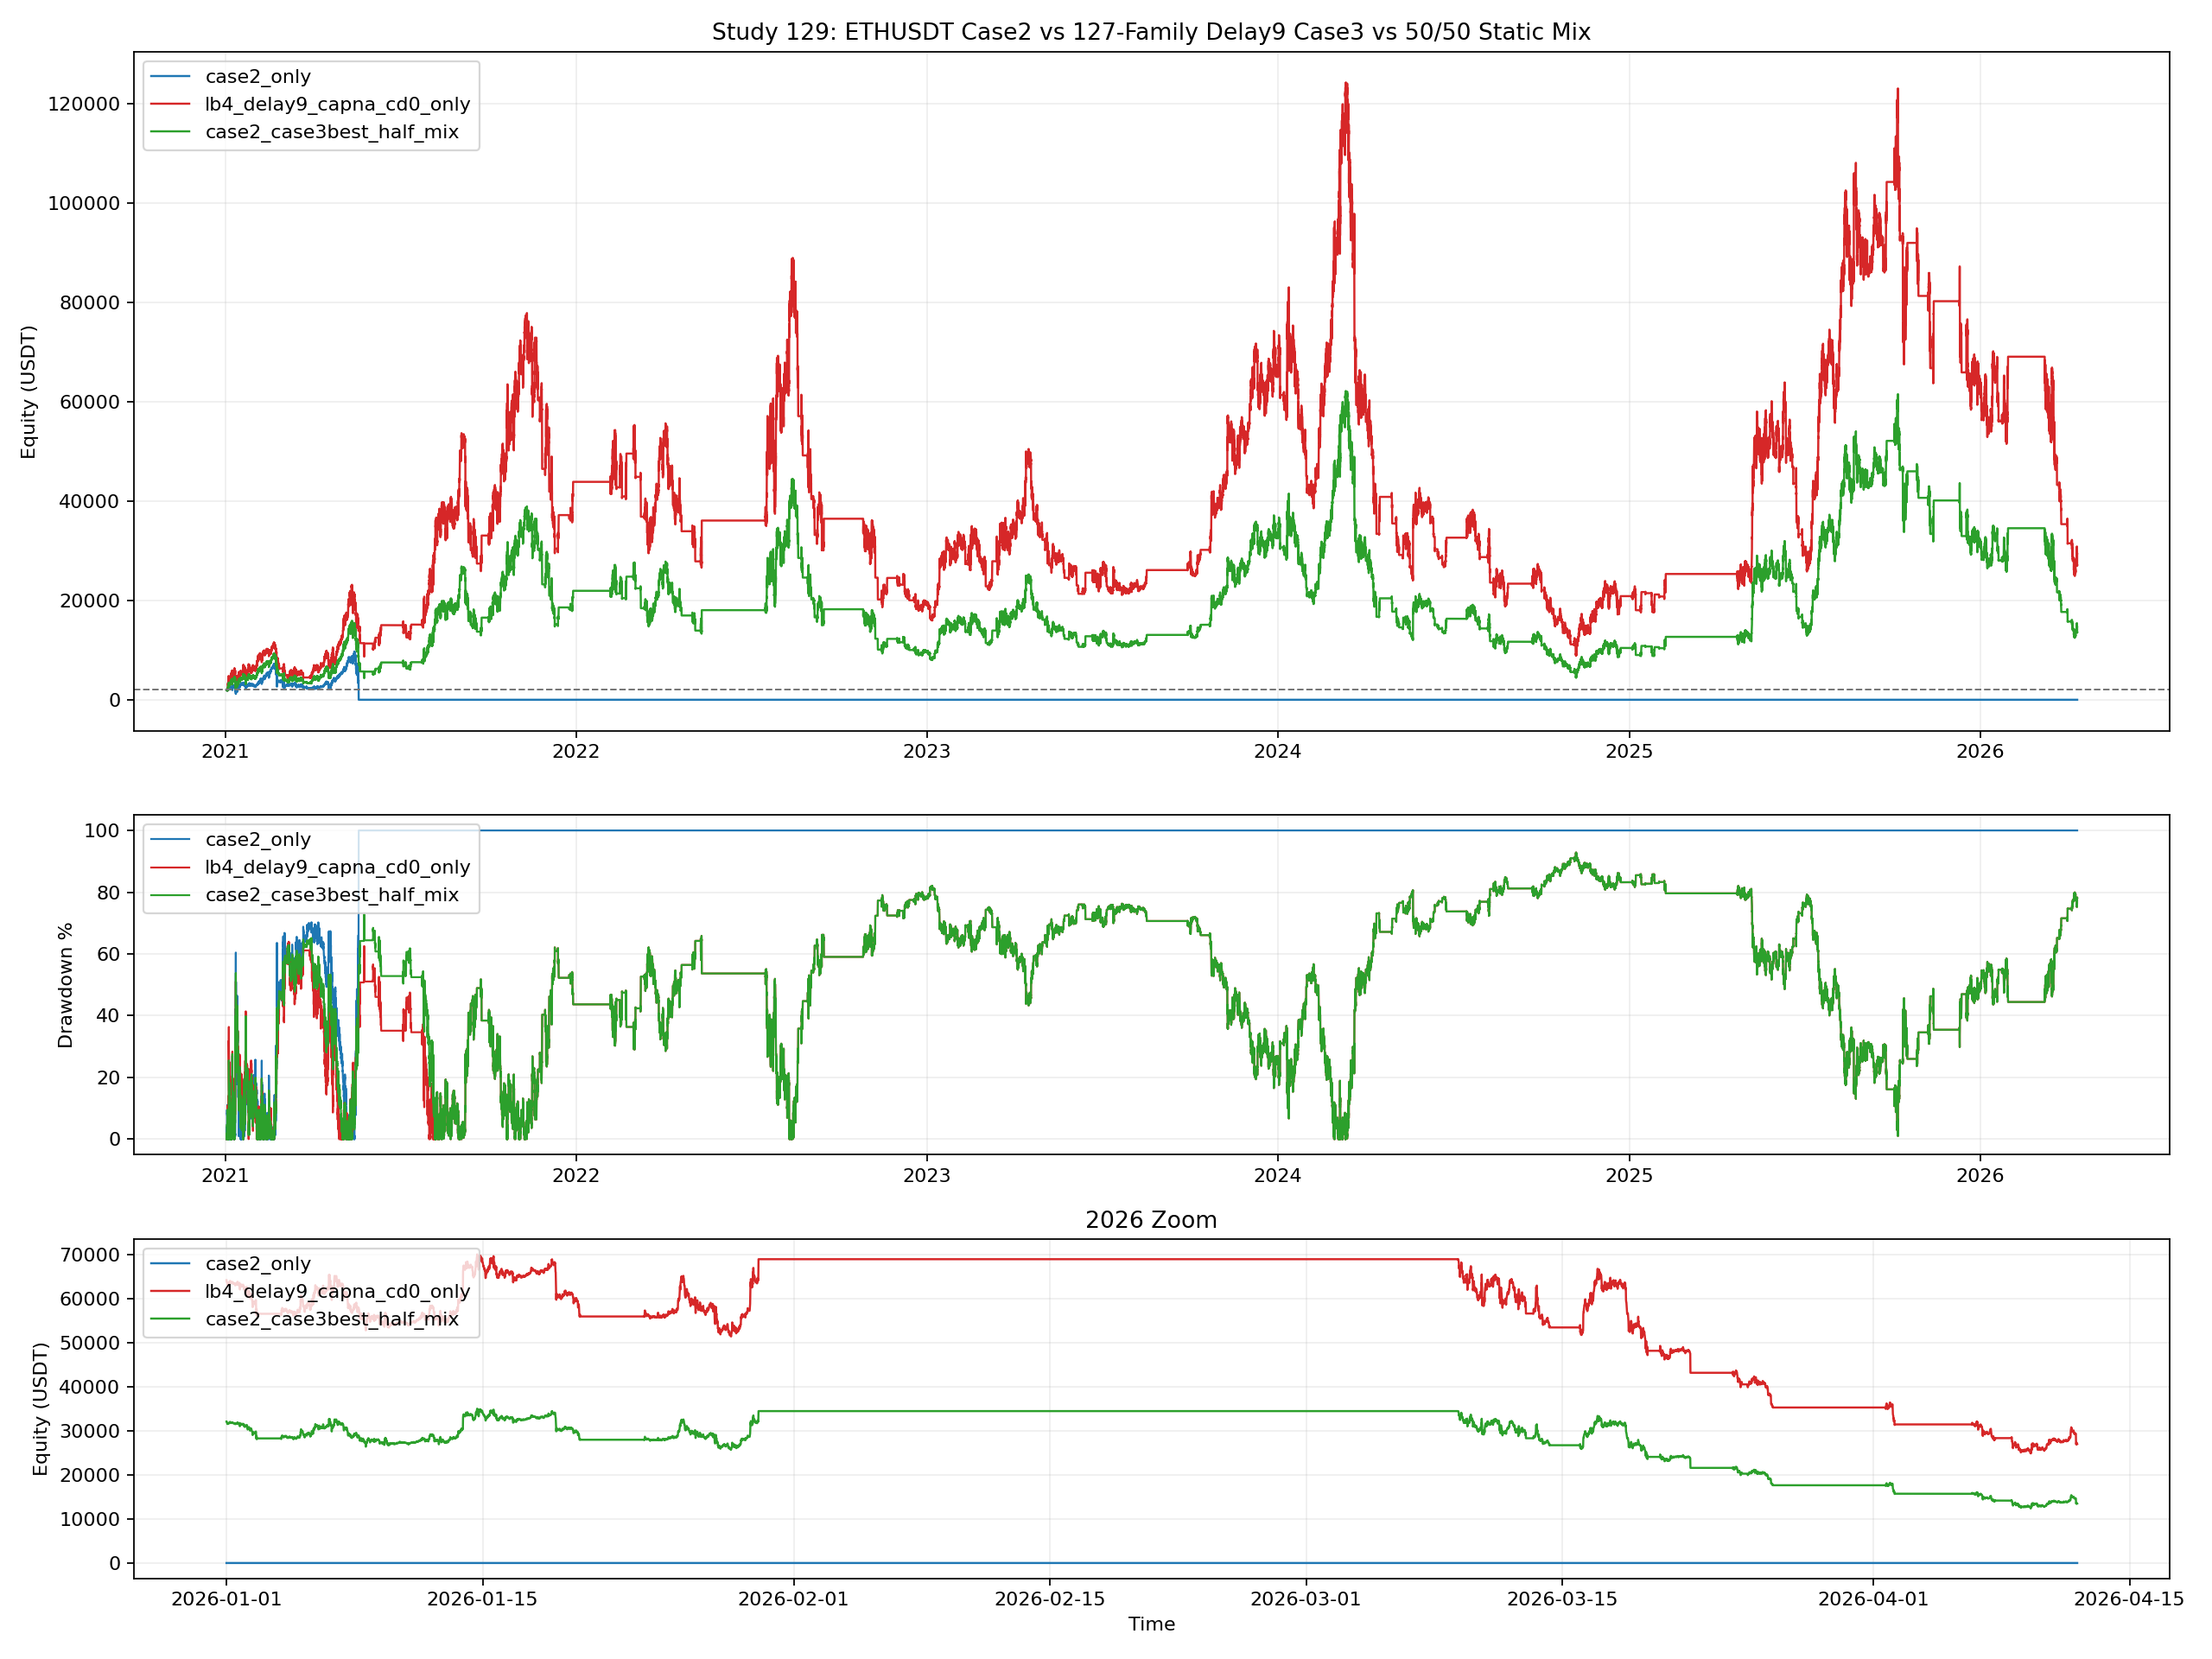

This chart was generated by the following Python code:
from __future__ import annotations

import importlib.util
import io
import json
import sys
import urllib.parse
import urllib.request
import zipfile
from pathlib import Path

import matplotlib.pyplot as plt
import numpy as np
import pandas as pd


DATA_DIR = Path("historical_data_mainnet")

SOURCE_47 = Path("47_backtest_btcusdt_scale06_adx002_case1_standalone.py")
SOURCE_76 = Path("76_backtest_btcusdt_scale06_adx002_regime_hold_leverage_sweep.py")
SOURCE_102 = Path("102_backtest_ethusdt_case123_volatility_scaled_tune.py")
SOURCE_111 = Path("111_backtest_btcusdt_sr_smc_5m_profitmax.py")
SOURCE_114 = Path("114_backtest_btcusdt_best_with_sr_smc_filters.py")
SOURCE_117 = Path("117_backtest_btcusdt_115_highcagr_push.py")
SOURCE_126 = Path("126_backtest_btcusdt_case3_long_quality_push.py")

OUT_BASE = "129_backtest_ethusdt_case2_vs_case3best_mix"
OUT_PNG = Path(f"{OUT_BASE}.png")
OUT_CSV = Path(f"{OUT_BASE}.csv")
OUT_MD = Path(f"{OUT_BASE}.md")
OUT_CURVES_CSV = Path(f"{OUT_BASE}_curves.csv")

SYMBOL = "ETHUSDT"
PORTFOLIO_CAPITAL = 2000.0
SLEEVE_INITIAL_CAPITAL = 1000.0
BACKTEST_START = pd.Timestamp("2021-01-01 00:00:00")
ANALYSIS_2026_START = pd.Timestamp("2026-01-01 00:00:00")

CASE3_VARIANT = "lb4_delay9_capna_cd0"
CASE3_OUTPUT_LABEL = f"{CASE3_VARIANT}_only"
CASE3_CFG = {
    "variant": CASE3_VARIANT,
    "leverage": 3.0,
    "gate_bars": 12,
    "body_atr_mult": 0.25,
    "short_tp_return_pct": 20.0,
    "max_bearish_above_for_long": 4,
    "long_bullish_delay_bars": 9,
    "long_premium_cap_red_avg_pct": np.nan,
    "long_short_sweep_cooldown_bars": 0,
}

ETH_2021_1M_FILE = DATA_DIR / "ETHUSDT_1m_2021-01-01_2021-12-31.pkl"
ETH_2022_2024_1M_FILE = DATA_DIR / "ETHUSDT_1m_2022-01-01_2024-12-31.pkl"

BINANCE_DATA_ROOT = "https://data.binance.vision/data/futures/um"
BINANCE_FAPI_ROOT = "https://fapi.binance.com"


def load_module(alias: str, path: Path):
    if not path.exists():
        raise FileNotFoundError(f"Missing script: {path}")
    spec = importlib.util.spec_from_file_location(alias, path)
    if spec is None or spec.loader is None:
        raise RuntimeError(f"Cannot load module from: {path}")
    module = importlib.util.module_from_spec(spec)
    sys.modules[alias] = module
    spec.loader.exec_module(module)
    return module


def _fmt(v: float, digits: int = 4) -> str:
    if pd.isna(v):
        return "N/A"
    return f"{float(v):.{digits}f}"


def _date_token(ts: pd.Timestamp) -> str:
    return pd.Timestamp(ts).strftime("%Y-%m-%d")


def _parse_end_token(path: Path) -> pd.Timestamp:
    return pd.Timestamp(path.stem.split("_")[-1])


def _request_json(url: str) -> object:
    with urllib.request.urlopen(url, timeout=60) as response:
        return json.load(response)


def _request_bytes(url: str) -> bytes:
    with urllib.request.urlopen(url, timeout=120) as response:
        return response.read()


def _normalize_kline_frame(df: pd.DataFrame) -> pd.DataFrame:
    if df.empty:
        return pd.DataFrame(columns=["open", "high", "low", "close", "volume"])

    first_value = str(df.iloc[0, 0]).strip().lower()
    if first_value in {"open_time", "timestamp"}:
        df = df.iloc[1:].copy()

    df = df.iloc[:, :6].copy()
    df.columns = ["open_time", "open", "high", "low", "close", "volume"]
    df["open_time"] = pd.to_numeric(df["open_time"], errors="coerce")
    df = df.dropna(subset=["open_time"]).copy()
    for col in ["open", "high", "low", "close", "volume"]:
        df[col] = pd.to_numeric(df[col], errors="coerce")
    df = df.dropna(subset=["open", "high", "low", "close", "volume"]).copy()
    df["timestamp"] = pd.to_datetime(df["open_time"].astype("int64"), unit="ms", utc=True).dt.tz_localize(None)
    out = df.set_index("timestamp")[["open", "high", "low", "close", "volume"]].sort_index()
    out = out[~out.index.duplicated(keep="last")]
    return out


def _load_zip_klines(url: str) -> pd.DataFrame:
    raw = _request_bytes(url)
    with zipfile.ZipFile(io.BytesIO(raw)) as zf:
        csv_names = [name for name in zf.namelist() if name.endswith(".csv")]
        if not csv_names:
            raise RuntimeError(f"No csv inside zip: {url}")
        with zf.open(csv_names[0]) as handle:
            frame = pd.read_csv(handle, header=None)
    return _normalize_kline_frame(frame)


def download_monthly_2021_1m(symbol: str) -> pd.DataFrame:
    frames: list[pd.DataFrame] = []
    for month in range(1, 13):
        month_token = f"2021-{month:02d}"
        url = (
            f"{BINANCE_DATA_ROOT}/monthly/klines/{symbol}/1m/"
            f"{symbol}-1m-{month_token}.zip"
        )
        print(f"[129] Downloading monthly 1m zip: {month_token}", flush=True)
        frames.append(_load_zip_klines(url))
    out = pd.concat(frames).sort_index()
    out = out[~out.index.duplicated(keep="last")]
    return out


def get_latest_closed_kline_ts(symbol: str) -> pd.Timestamp:
    server_time_payload = _request_json(f"{BINANCE_FAPI_ROOT}/fapi/v1/time")
    if not isinstance(server_time_payload, dict) or "serverTime" not in server_time_payload:
        raise RuntimeError("Unexpected Binance server time payload")
    server_time_ms = int(server_time_payload["serverTime"])

    params = urllib.parse.urlencode({"symbol": symbol, "interval": "1m", "limit": 2})
    rows = _request_json(f"{BINANCE_FAPI_ROOT}/fapi/v1/klines?{params}")
    if not isinstance(rows, list) or len(rows) < 1:
        raise RuntimeError("Unexpected Binance klines payload")

    chosen = rows[-1]
    if int(chosen[6]) > server_time_ms and len(rows) >= 2:
        chosen = rows[-2]
    return pd.to_datetime(int(chosen[0]), unit="ms", utc=True).tz_localize(None)


def fetch_api_klines_1m(symbol: str, start_ts: pd.Timestamp, end_ts: pd.Timestamp) -> pd.DataFrame:
    start_ts = pd.Timestamp(start_ts)
    end_ts = pd.Timestamp(end_ts)
    if start_ts > end_ts:
        return pd.DataFrame(columns=["open", "high", "low", "close", "volume"])

    frames: list[pd.DataFrame] = []
    cursor = int(start_ts.timestamp() * 1000)
    end_ms = int(end_ts.timestamp() * 1000)

    while cursor <= end_ms:
        params = urllib.parse.urlencode(
            {
                "symbol": symbol,
                "interval": "1m",
                "startTime": cursor,
                "endTime": end_ms,
                "limit": 1500,
            }
        )
        rows = _request_json(f"{BINANCE_FAPI_ROOT}/fapi/v1/klines?{params}")
        if not isinstance(rows, list) or not rows:
            break

        frame = _normalize_kline_frame(pd.DataFrame(rows))
        if frame.empty:
            break
        frames.append(frame)

        last_open_ms = int(rows[-1][0])
        next_cursor = last_open_ms + 60_000
        if next_cursor <= cursor:
            break
        cursor = next_cursor

    if not frames:
        return pd.DataFrame(columns=["open", "high", "low", "close", "volume"])

    out = pd.concat(frames).sort_index()
    out = out[(out.index >= start_ts) & (out.index <= end_ts)].copy()
    out = out[~out.index.duplicated(keep="last")]
    return out


def ensure_eth_2021_file() -> Path:
    if ETH_2021_1M_FILE.exists():
        return ETH_2021_1M_FILE
    DATA_DIR.mkdir(parents=True, exist_ok=True)
    frame = download_monthly_2021_1m(SYMBOL)
    frame.to_pickle(ETH_2021_1M_FILE)
    print(f"[129] Saved 2021 ETH 1m cache: {ETH_2021_1M_FILE}", flush=True)
    return ETH_2021_1M_FILE


def ensure_eth_2025_latest_file() -> tuple[Path, pd.Timestamp]:
    candidates = sorted(DATA_DIR.glob(f"{SYMBOL}_1m_2025-01-01_*.pkl"), key=_parse_end_token)
    if not candidates:
        raise FileNotFoundError("Missing ETH 2025+ base cache")

    latest_closed_ts = get_latest_closed_kline_ts(SYMBOL)
    base_path = candidates[-1]
    base_frame = pd.read_pickle(base_path).sort_index()
    base_frame = base_frame[~base_frame.index.duplicated(keep="last")]

    if pd.Timestamp(base_frame.index.max()) >= latest_closed_ts:
        return base_path, latest_closed_ts

    tail_start = pd.Timestamp(base_frame.index.max()) + pd.Timedelta(minutes=1)
    print(f"[129] Fetching ETH 1m API tail: {tail_start} -> {latest_closed_ts}", flush=True)
    tail = fetch_api_klines_1m(SYMBOL, tail_start, latest_closed_ts)
    merged = pd.concat([base_frame, tail]).sort_index()
    merged = merged[~merged.index.duplicated(keep="last")]

    out_path = DATA_DIR / f"{SYMBOL}_1m_2025-01-01_{_date_token(latest_closed_ts)}.pkl"
    merged.to_pickle(out_path)
    print(f"[129] Saved 2025+ ETH 1m cache: {out_path}", flush=True)
    return out_path, latest_closed_ts


def load_pickle_frame(path: Path) -> pd.DataFrame:
    frame = pd.read_pickle(path)
    if not isinstance(frame.index, pd.DatetimeIndex):
        frame.index = pd.to_datetime(frame.index)
    frame = frame.sort_index()
    frame = frame[~frame.index.duplicated(keep="last")]
    return frame


def load_eth_1m_2021plus() -> tuple[pd.DataFrame, pd.Timestamp, list[Path]]:
    path_2021 = ensure_eth_2021_file()
    path_2025, latest_closed_ts = ensure_eth_2025_latest_file()
    if not ETH_2022_2024_1M_FILE.exists():
        raise FileNotFoundError(f"Missing cache file: {ETH_2022_2024_1M_FILE}")

    frames = [
        load_pickle_frame(path_2021),
        load_pickle_frame(ETH_2022_2024_1M_FILE),
        load_pickle_frame(path_2025),
    ]
    merged = pd.concat(frames).sort_index()
    merged = merged[(merged.index >= BACKTEST_START) & (merged.index <= latest_closed_ts)].copy()
    merged = merged[~merged.index.duplicated(keep="last")]
    return merged, latest_closed_ts, [path_2021, ETH_2022_2024_1M_FILE, path_2025]


def resample_ohlc(df_1m: pd.DataFrame, rule: str) -> pd.DataFrame:
    out = (
        df_1m.resample(rule)
        .agg(
            {
                "open": "first",
                "high": "max",
                "low": "min",
                "close": "last",
                "volume": "sum",
            }
        )
        .dropna()
    )
    out.index.name = "timestamp"
    return out


def load_eth_market_2021plus() -> tuple[pd.DataFrame, pd.DataFrame, pd.Timestamp, list[Path]]:
    df_1m, latest_closed_ts, used_paths = load_eth_1m_2021plus()
    df_4h = resample_ohlc(df_1m, "4h")
    return df_1m, df_4h, latest_closed_ts, used_paths


def scale_curve(curve: pd.DataFrame, initial_capital: float, target_capital: float) -> pd.DataFrame:
    out = curve.copy()
    out["equity"] = out["equity"].astype(float) * (float(target_capital) / float(initial_capital))
    return out


def compute_curve_stats(curve: pd.DataFrame, equity_col: str, initial_capital: float) -> dict:
    series = curve[equity_col].astype(float)
    final_equity = float(series.iloc[-1])
    total_return_pct = ((final_equity / float(initial_capital)) - 1.0) * 100.0
    elapsed_days = (curve["timestamp"].iloc[-1] - curve["timestamp"].iloc[0]).total_seconds() / 86400.0
    years = max(elapsed_days / 365.25, 1e-9)
    cagr_pct = ((final_equity / float(initial_capital)) ** (1.0 / years) - 1.0) * 100.0
    dd = series / series.cummax() - 1.0
    max_drawdown_pct = float(-dd.min() * 100.0)
    calmar_ratio = float(cagr_pct / max_drawdown_pct) if max_drawdown_pct > 0 else np.nan
    return {
        "final_equity": final_equity,
        "total_return_pct": total_return_pct,
        "cagr_pct": cagr_pct,
        "max_drawdown_pct": max_drawdown_pct,
        "calmar_ratio": calmar_ratio,
    }


def compute_window_stats(curve: pd.DataFrame, start_ts: pd.Timestamp, initial_capital: float | None = None) -> dict:
    seg = curve[pd.to_datetime(curve["timestamp"]) >= pd.Timestamp(start_ts)].copy()
    if seg.empty:
        return {"return_pct": np.nan, "mdd_pct": np.nan}
    start_eq = float(seg["equity"].iloc[0]) if initial_capital is None else float(initial_capital)
    end_eq = float(seg["equity"].iloc[-1])
    if start_eq <= 0:
        return {"return_pct": np.nan, "mdd_pct": np.nan}
    dd = seg["equity"].astype(float) / seg["equity"].cummax().astype(float) - 1.0
    return {
        "return_pct": (end_eq / start_eq - 1.0) * 100.0,
        "mdd_pct": -float(dd.min() * 100.0),
    }


def build_case2_curve(df_1m: pd.DataFrame, df_4h: pd.DataFrame, latest_closed_ts: pd.Timestamp) -> pd.DataFrame:
    study102 = load_module("study102_for_129_case2", SOURCE_102)
    base = study102.load_module("m002_129_case2", study102.BASE_002_PATH)
    helper = study102.load_module("m04_129_case2", study102.BASE_04_PATH)
    m32 = study102.load_module("m32_129_case2", study102.BASE_32_PATH)
    s42 = study102.load_module("s42_129_case2", study102.BASE_42_PATH)

    base.SYMBOL = SYMBOL
    base.BACKTEST_START = _date_token(BACKTEST_START)
    base.BACKTEST_END = _date_token(latest_closed_ts)

    curve_raw, _ = study102.run_case2_baseline(df_1m.copy(), df_4h.copy(), base, helper, m32, s42)
    curve = curve_raw[["timestamp", "equity"]].copy()
    curve["timestamp"] = pd.to_datetime(curve["timestamp"])
    curve = curve.sort_values("timestamp").drop_duplicates("timestamp", keep="last").reset_index(drop=True)
    return scale_curve(curve, SLEEVE_INITIAL_CAPITAL, PORTFOLIO_CAPITAL)


def build_case3_curve(df_1m: pd.DataFrame, df_4h: pd.DataFrame, latest_closed_ts: pd.Timestamp) -> pd.DataFrame:
    m47 = load_module("m47_129_case3", SOURCE_47)
    s76 = load_module("s76_129_case3", SOURCE_76)
    m111 = load_module("m111_129_case3", SOURCE_111)
    m114 = load_module("m114_129_case3", SOURCE_114)
    m117 = load_module("m117_129_case3", SOURCE_117)
    s126 = load_module("s126_129_case3", SOURCE_126)

    m47.SYMBOL = SYMBOL
    m47.BACKTEST_START = _date_token(BACKTEST_START)
    m47.BACKTEST_END = _date_token(latest_closed_ts)

    market = m114.prepare_market_114(df_1m.copy(), df_4h.copy(), m47, m111)
    curve_raw, _ = s126.run_variant_126(market, CASE3_CFG, s76, m117)
    curve = curve_raw[["timestamp", "equity"]].copy()
    curve["timestamp"] = pd.to_datetime(curve["timestamp"])
    curve = curve.sort_values("timestamp").drop_duplicates("timestamp", keep="last").reset_index(drop=True)
    return scale_curve(curve, SLEEVE_INITIAL_CAPITAL, PORTFOLIO_CAPITAL)


def align_curves(case2_curve: pd.DataFrame, case3_curve: pd.DataFrame) -> tuple[pd.DataFrame, pd.Timestamp, pd.Timestamp]:
    common_start = max(pd.Timestamp(case2_curve["timestamp"].min()), pd.Timestamp(case3_curve["timestamp"].min()))
    common_end = min(pd.Timestamp(case2_curve["timestamp"].max()), pd.Timestamp(case3_curve["timestamp"].max()))
    case2 = case2_curve[(case2_curve["timestamp"] >= common_start) & (case2_curve["timestamp"] <= common_end)].copy()
    case3 = case3_curve[(case3_curve["timestamp"] >= common_start) & (case3_curve["timestamp"] <= common_end)].copy()
    merged = pd.merge(
        case2.rename(columns={"equity": "equity_case2"}),
        case3.rename(columns={"equity": "equity_case3"}),
        on="timestamp",
        how="inner",
    ).sort_values("timestamp").reset_index(drop=True)
    return merged, common_start, common_end


def build_half_mix(merged: pd.DataFrame) -> pd.DataFrame:
    ret2 = merged["equity_case2"].astype(float).pct_change().fillna(0.0).to_numpy()
    ret3 = merged["equity_case3"].astype(float).pct_change().fillna(0.0).to_numpy()
    cap2 = np.zeros(len(merged), dtype=float)
    cap3 = np.zeros(len(merged), dtype=float)
    total = np.zeros(len(merged), dtype=float)

    cap2[0] = PORTFOLIO_CAPITAL * 0.5
    cap3[0] = PORTFOLIO_CAPITAL * 0.5
    total[0] = cap2[0] + cap3[0]

    for i in range(1, len(merged)):
        cap2[i] = cap2[i - 1] * (1.0 + float(ret2[i]))
        cap3[i] = cap3[i - 1] * (1.0 + float(ret3[i]))
        total[i] = cap2[i] + cap3[i]

    out = merged[["timestamp"]].copy()
    out["equity"] = total
    out["cap_case2"] = cap2
    out["cap_case3"] = cap3
    return out


def save_plot(case2_curve: pd.DataFrame, case3_curve: pd.DataFrame, mix_curve: pd.DataFrame) -> None:
    fig, axes = plt.subplots(3, 1, figsize=(16, 12), sharex=False, gridspec_kw={"height_ratios": [2.0, 1.0, 1.0]})
    ax_eq, ax_dd, ax_2026 = axes

    series = [
        (case2_curve, "case2_only", "#1f77b4"),
        (case3_curve, CASE3_OUTPUT_LABEL, "#d62728"),
        (mix_curve, "case2_case3best_half_mix", "#2ca02c"),
    ]

    for curve, label, color in series:
        ax_eq.plot(curve["timestamp"], curve["equity"], linewidth=1.1, label=label, color=color)
        dd = curve["equity"].astype(float) / curve["equity"].cummax().astype(float) - 1.0
        ax_dd.plot(curve["timestamp"], -dd * 100.0, linewidth=1.0, label=label, color=color)

        seg = curve[pd.to_datetime(curve["timestamp"]) >= ANALYSIS_2026_START].copy()
        if not seg.empty:
            ax_2026.plot(seg["timestamp"], seg["equity"], linewidth=1.1, label=label, color=color)

    ax_eq.axhline(PORTFOLIO_CAPITAL, color="#777777", linestyle="--", linewidth=0.9)
    ax_eq.set_title("Study 129: ETHUSDT Case2 vs 127-Family Delay9 Case3 vs 50/50 Static Mix")
    ax_eq.set_ylabel("Equity (USDT)")
    ax_eq.grid(True, alpha=0.2)
    ax_eq.legend(loc="upper left")

    ax_dd.set_ylabel("Drawdown %")
    ax_dd.grid(True, alpha=0.2)
    ax_dd.legend(loc="upper left")

    ax_2026.set_title("2026 Zoom")
    ax_2026.set_ylabel("Equity (USDT)")
    ax_2026.set_xlabel("Time")
    ax_2026.grid(True, alpha=0.2)
    ax_2026.legend(loc="upper left")

    fig.tight_layout()
    fig.savefig(OUT_PNG, dpi=160)
    plt.close(fig)


def save_report(
    metrics_df: pd.DataFrame,
    common_start: pd.Timestamp,
    common_end: pd.Timestamp,
    latest_closed_ts: pd.Timestamp,
    used_paths: list[Path],
) -> None:
    case2 = metrics_df.loc[metrics_df["variant"] == "case2_only"].iloc[0]
    case3 = metrics_df.loc[metrics_df["variant"] == CASE3_OUTPUT_LABEL].iloc[0]
    mix = metrics_df.loc[metrics_df["variant"] == "case2_case3best_half_mix"].iloc[0]

    lines: list[str] = []
    lines.append("# 129번 연구: ETHUSDT case2 vs delay9 case3 vs 50:50 혼합")
    lines.append("")
    lines.append("## 설정")
    lines.append("- case3는 더 이상 102 ETH best를 쓰지 않고, 127 계열 long-quality case3를 ETH에 이식했다.")
    lines.append(f"- 이번 연구의 case3 정의: `{CASE3_VARIANT}`")
    lines.append("- 파라미터는 `lb4 / delay9 / capna / cd0`, leverage `3.0`, short TP `20%`, gate `12`, body ATR `0.25`다.")
    lines.append(f"- 비교 구간: `{common_start}` ~ `{common_end}`")
    lines.append(f"- Binance 기준 최신 닫힌 1m 바 시각: `{latest_closed_ts}`")
    lines.append("- 2021 ETH 1m은 Binance public archive에서 보강했고, 최근 부족 구간은 Binance futures API로 이어 붙였다.")
    lines.append("- 사용한 로컬 캐시:")
    for path in used_paths:
        lines.append(f"  - `{path}`")
    lines.append("")
    lines.append("## 결과")
    lines.append("| Variant | Final Equity | Total Return % | CAGR % | MDD % | Calmar | 2026 Return % | 2026 MDD % |")
    lines.append("| --- | ---: | ---: | ---: | ---: | ---: | ---: | ---: |")
    for _, row in metrics_df.iterrows():
        lines.append(
            f"| {row['variant']} | {_fmt(row['final_equity'])} | {_fmt(row['total_return_pct'])} | {_fmt(row['cagr_pct'])} | "
            f"{_fmt(row['max_drawdown_pct'])} | {_fmt(row['calmar_ratio'])} | {_fmt(row['return_2026_pct'])} | {_fmt(row['mdd_2026_pct'])} |"
        )
    lines.append("")
    lines.append("## 해석")
    lines.append(
        f"- `case2_only`: CAGR `{_fmt(case2['cagr_pct'])}%`, MDD `{_fmt(case2['max_drawdown_pct'])}%`, "
        f"2026 `{_fmt(case2['return_2026_pct'])}%`."
    )
    lines.append(
        f"- `{CASE3_OUTPUT_LABEL}`: CAGR `{_fmt(case3['cagr_pct'])}%`, MDD `{_fmt(case3['max_drawdown_pct'])}%`, "
        f"2026 `{_fmt(case3['return_2026_pct'])}%`."
    )
    lines.append(
        f"- `case2_case3best_half_mix`: CAGR `{_fmt(mix['cagr_pct'])}%`, MDD `{_fmt(mix['max_drawdown_pct'])}%`, "
        f"2026 `{_fmt(mix['return_2026_pct'])}%`."
    )
    lines.append("")
    lines.append("## 출력물")
    lines.append(f"- Plot: `{OUT_PNG}`")
    lines.append(f"- Metrics CSV: `{OUT_CSV}`")
    lines.append(f"- Curves CSV: `{OUT_CURVES_CSV}`")
    lines.append(f"- Report: `{OUT_MD}`")

    OUT_MD.write_text("\n".join(lines), encoding="utf-8")


def main() -> None:
    print("[129] Loading ETH 2021+ market...", flush=True)
    df_1m, df_4h, latest_closed_ts, used_paths = load_eth_market_2021plus()
    print(f"[129] ETH 1m span: {df_1m.index.min()} -> {df_1m.index.max()} ({len(df_1m)} rows)", flush=True)
    print(f"[129] ETH 4h span: {df_4h.index.min()} -> {df_4h.index.max()} ({len(df_4h)} rows)", flush=True)

    print("[129] Running ETH case2 baseline on 2021+...", flush=True)
    case2_curve = build_case2_curve(df_1m, df_4h, latest_closed_ts)

    print(f"[129] Running ETH case3 using {CASE3_VARIANT}...", flush=True)
    case3_curve = build_case3_curve(df_1m, df_4h, latest_closed_ts)

    merged, common_start, common_end = align_curves(case2_curve, case3_curve)
    case2 = merged[["timestamp", "equity_case2"]].rename(columns={"equity_case2": "equity"}).copy()
    case3 = merged[["timestamp", "equity_case3"]].rename(columns={"equity_case3": "equity"}).copy()
    mix = build_half_mix(merged)

    metrics_rows = []
    curve_rows = []
    for variant, curve in [
        ("case2_only", case2),
        (CASE3_OUTPUT_LABEL, case3),
        ("case2_case3best_half_mix", mix[["timestamp", "equity"]].copy()),
    ]:
        overall = compute_curve_stats(curve, "equity", PORTFOLIO_CAPITAL)
        stats_2026 = compute_window_stats(curve, ANALYSIS_2026_START)
        metrics_rows.append(
            {
                "variant": variant,
                **overall,
                "return_2026_pct": stats_2026["return_pct"],
                "mdd_2026_pct": stats_2026["mdd_pct"],
            }
        )
        curve_out = curve.copy()
        curve_out["variant"] = variant
        curve_rows.append(curve_out)

    metrics_df = pd.DataFrame(metrics_rows)
    metrics_df.to_csv(OUT_CSV, index=False, encoding="utf-8-sig")
    pd.concat(curve_rows, ignore_index=True).to_csv(OUT_CURVES_CSV, index=False, encoding="utf-8-sig")
    save_plot(case2, case3, mix)
    save_report(metrics_df, common_start, common_end, latest_closed_ts, used_paths)

    print(f"[129] Common period: {common_start} -> {common_end}", flush=True)
    for _, row in metrics_df.iterrows():
        print(
            f"[129] {row['variant']}: CAGR={_fmt(row['cagr_pct'])}% "
            f"MDD={_fmt(row['max_drawdown_pct'])}% Calmar={_fmt(row['calmar_ratio'])} "
            f"2026={_fmt(row['return_2026_pct'])}%",
            flush=True,
        )
    print(f"[129] Outputs: {OUT_PNG}, {OUT_CSV}, {OUT_CURVES_CSV}, {OUT_MD}", flush=True)


if __name__ == "__main__":
    main()
